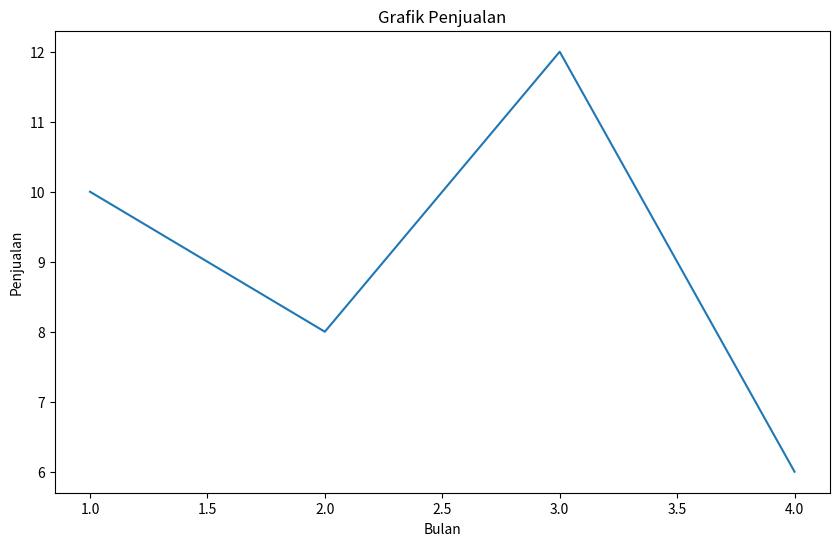

Here is the Python script that generated this plot:
import matplotlib.pyplot as plt

plt.figure(num='My Plot', figsize=(10, 6))

plt.plot([1, 2, 3, 4], [10, 8, 12, 6])
plt.title("Grafik Penjualan")
plt.xlabel("Bulan")
plt.ylabel("Penjualan")
plt.show()